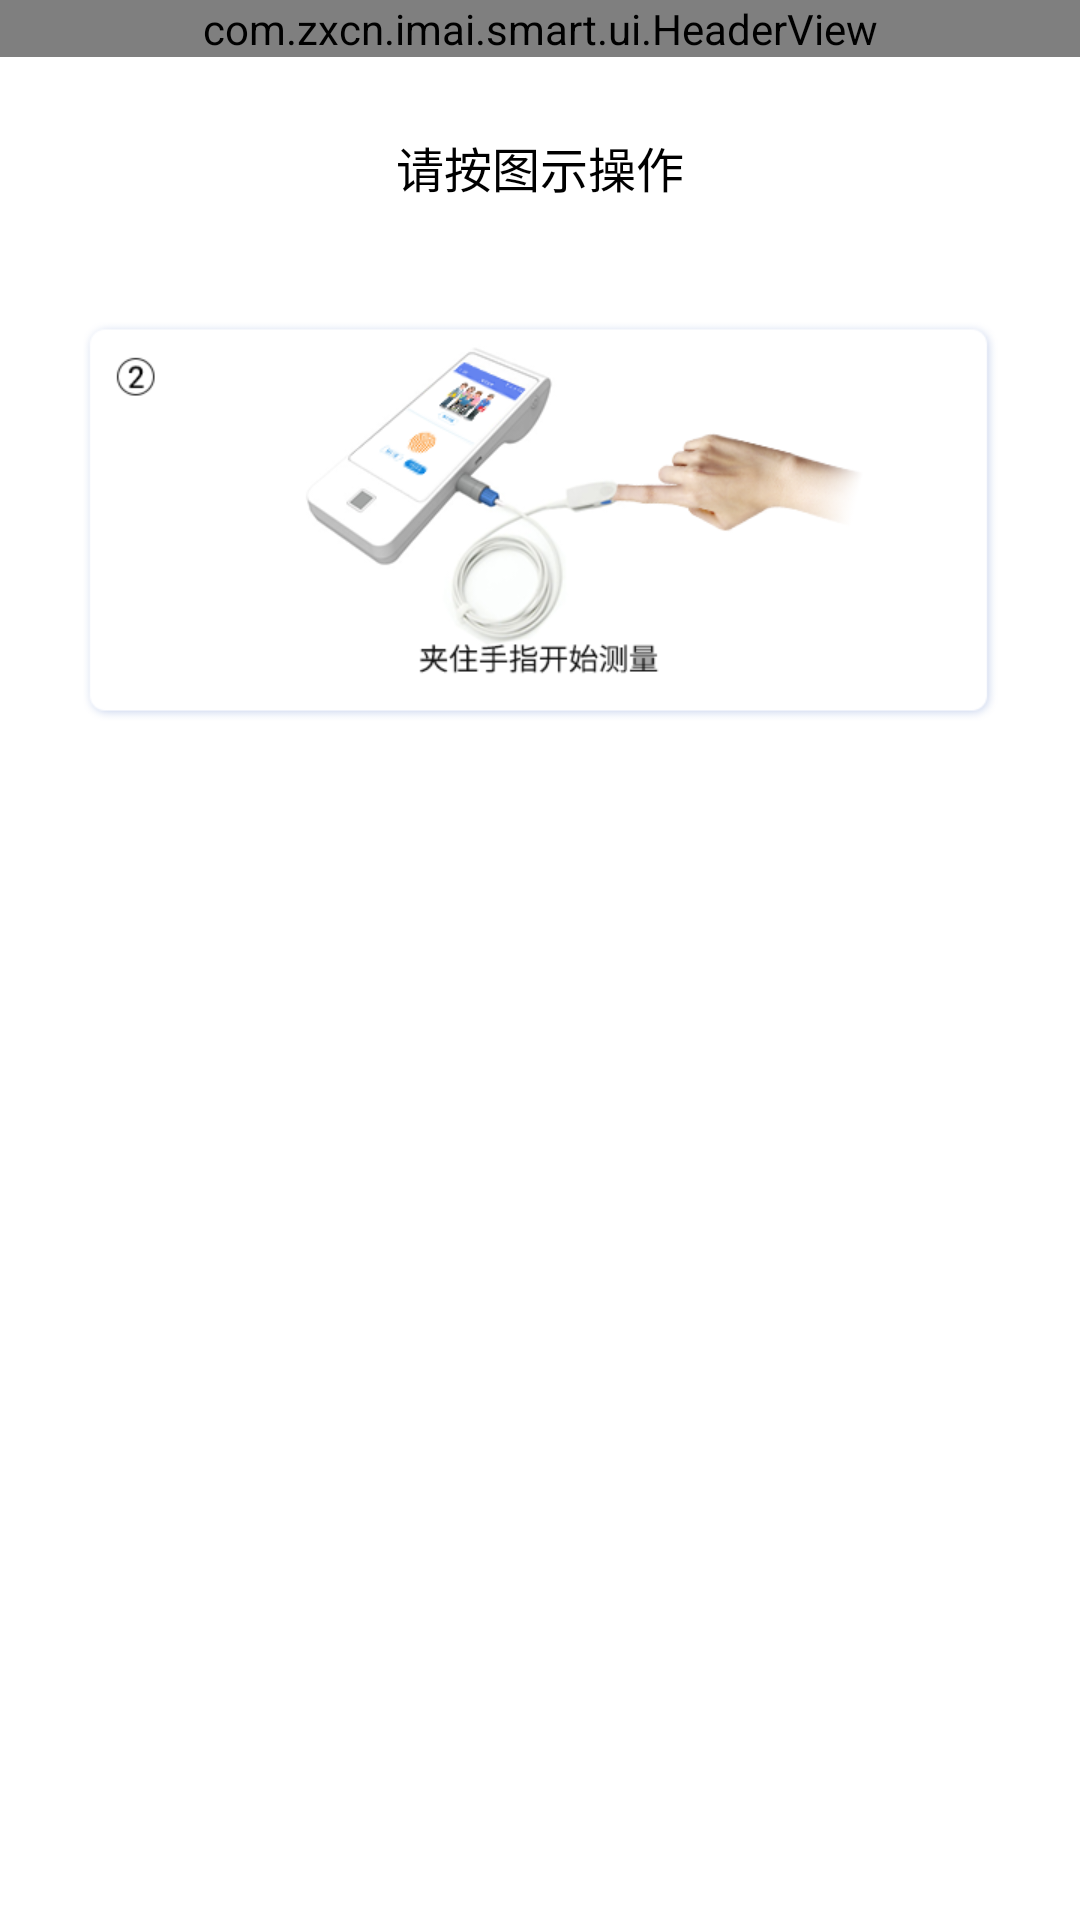

Layout XML and referenced resources for this Android screen:
<!-- AndroidManifest.xml: application theme AppTheme -->
<!-- res/layout/spo_tip.xml -->
<?xml version="1.0" encoding="utf-8"?>
<LinearLayout xmlns:android="http://schemas.android.com/apk/res/android"
    xmlns:app="http://schemas.android.com/apk/res-auto"
    android:layout_width="match_parent"
    android:layout_height="match_parent"
    android:background="@color/font_white"
    android:orientation="vertical">

    <com.zxcn.imai.smart.ui.HeaderView
        android:id="@+id/headerView"
        android:layout_width="match_parent"
        android:layout_height="wrap_content"
        app:titleText="@string/spo2_tip">
    </com.zxcn.imai.smart.ui.HeaderView>

    <TextView
        android:id="@+id/card_name"
        android:layout_marginTop="15dp"
        android:layout_width="match_parent"
        android:layout_height="30dp"
        android:gravity="center"
        android:textColor="@color/font_black"
        android:textSize="16sp"
        android:visibility="gone" />

    <TextView
        android:layout_width="match_parent"
        android:layout_height="wrap_content"
        android:layout_marginTop="25dp"
        android:gravity="center"
        android:text="请按图示操作"
        android:textColor="@color/font_black"
        android:textSize="16sp" />

    <ImageView
        android:id="@+id/iv_one"
        android:layout_width="match_parent"
        android:layout_height="wrap_content"
        android:layout_gravity="center"
        android:layout_marginTop="30dp"
        android:scaleType="fitCenter"
        android:src="@mipmap/spo_no1" />

    <ImageView
        android:id="@+id/iv_two"
        android:layout_width="match_parent"
        android:layout_height="wrap_content"
        android:layout_gravity="center"
        android:layout_marginTop="10dp"
        android:scaleType="fitCenter"
        android:src="@mipmap/spo_no2" />
    <TextView
        android:id="@+id/tv_f_status"
        android:layout_width="match_parent"
        android:layout_height="wrap_content"
        android:gravity="center"

        android:layout_marginTop="20dp"
        android:textColor="@color/font_black"
        android:text=""
        />
    <LinearLayout
        android:layout_width="match_parent"
        android:layout_height="70dp"
        android:layout_marginTop="40dp">

        <TextView
            android:id="@+id/btn"
            style="@style/BlueBtn"
            android:layout_width="match_parent"
            android:layout_centerInParent="true"
            android:layout_gravity="center"
            android:layout_marginLeft="@dimen/main_divider_top_margin"
            android:layout_marginRight="@dimen/main_divider_top_margin"
            android:gravity="center"
            android:text="开始测量"
            android:textColor="@color/font_white"
            android:textSize="14sp" />
    </LinearLayout>
</LinearLayout>
<!-- resources referenced by this layout -->
<resources>
  <color name="font_black">#000000</color>
  <color name="font_white">@android:color/white</color>
  <dimen name="main_divider_top_margin">32dp</dimen>
  <!-- mipmap spo_no2: png bitmap (mipmap-xhdpi, 50334 bytes) -->
  <string name="spo2_tip">血氧操作提示</string>
  <style name="BlueBtn">
          <item name="android:layout_width">match_parent</item>
          <item name="android:layout_height">@dimen/btn_height</item>
          <item name="android:background">@drawable/shape_blue_corner</item>
          <item name="android:textColor">@android:color/white</item>
          <item name="android:gravity">center</item>
      </style>
  <style name="AppTheme" parent="AppBaseTheme">
      </style>
  <dimen name="btn_height">40dp</dimen>
  <style name="AppBaseTheme" parent="Theme.AppCompat.Light.DarkActionBar">
          
          <item name="colorPrimary">@color/colorPrimary</item>
          <item name="colorPrimaryDark">@color/colorPrimaryDark</item>
          <item name="colorAccent">@color/colorAccent</item>
          <item name="windowNoTitle">true</item>
          <item name="android:windowNoTitle">true</item>
      </style>
  <color name="colorPrimary">#6684f0</color>
  <color name="colorPrimaryDark">#6684f0</color>
  <color name="colorAccent">#FF4081</color>
</resources>
